Run: headless pygame with SDL's dummy video driver; simulated clock (each Clock.tick advances the game by its frame time, no real sleeping); random seed 0; keys injected as events and as key.get_pressed() state; no mouse input.
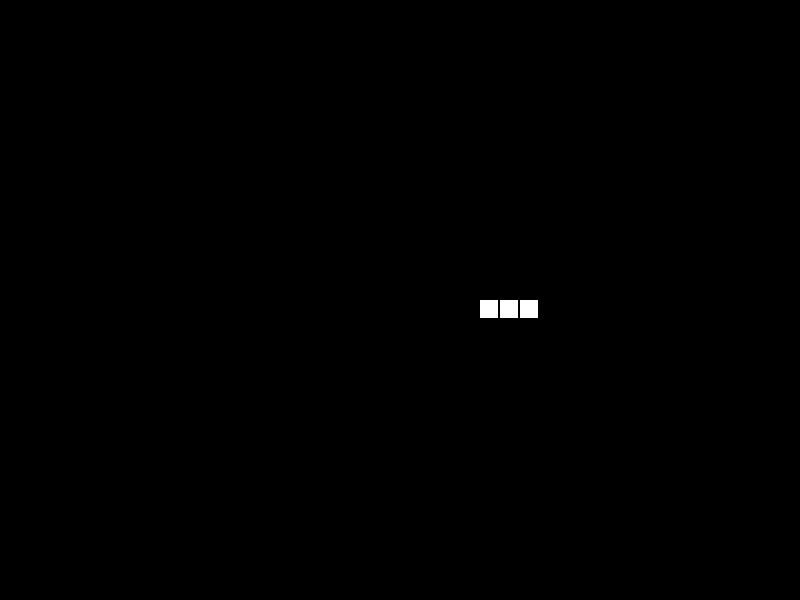
Frame 1 of 4 · flips 1–60 · no input
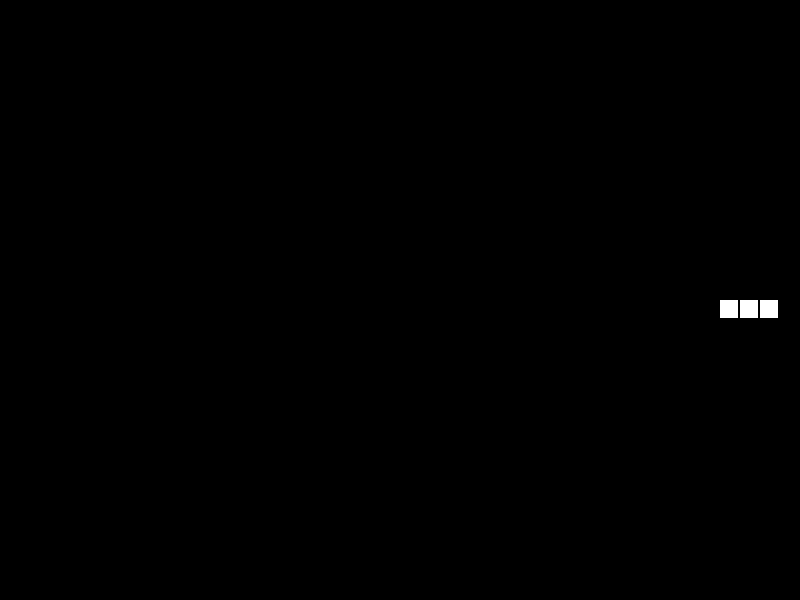
Frame 2 of 4 · flips 61–180 · tapped SPACE, RETURN · held RIGHT (→), D
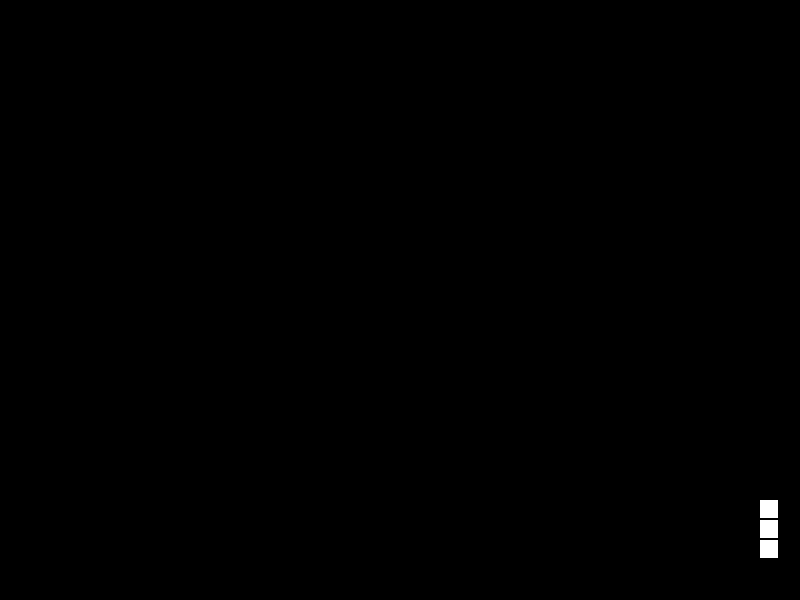
Frame 3 of 4 · flips 181–300 · held DOWN (↓), S
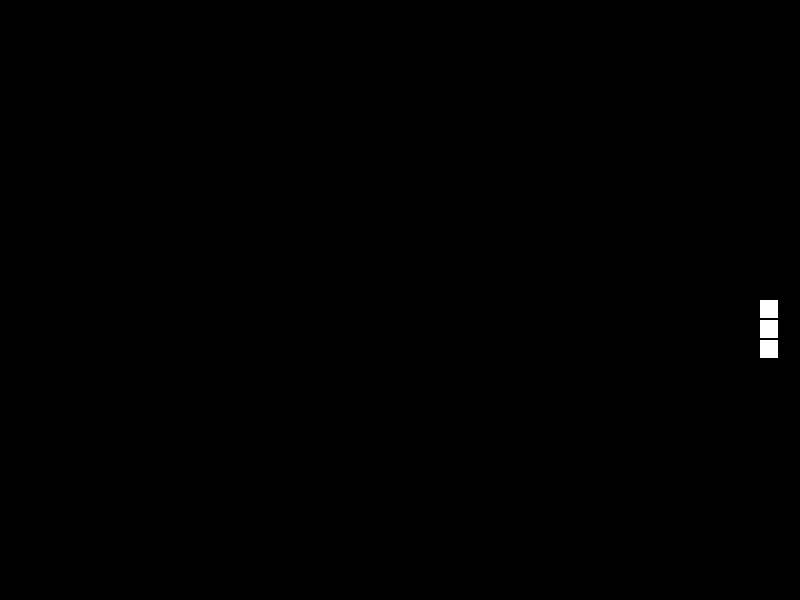
Frame 4 of 4 · flips 301–420 · held LEFT (←), A, UP (↑), W

The pygame program that drew these frames:

import pygame
import sys

pygame.init()
screen = pygame.display.set_mode((800, 600))
pygame.display.set_caption("Snake Grid")
clock = pygame.time.Clock()

# Snake state
snake_xs = [400.0, 380.0, 360.0]
snake_ys = [300.0, 300.0, 300.0]
dir_x, dir_y = 1.0, 0.0
move_timer = 0.15
grid_size = 20.0

running = True
while running:
    dt = clock.tick(60) / 1000.0

    for event in pygame.event.get():
        if event.type == pygame.QUIT:
            running = False
        
        if event.type == pygame.KEYDOWN:
            if event.key == pygame.K_RIGHT and dir_x == 0:
                dir_x, dir_y = 1.0, 0.0
            elif event.key == pygame.K_LEFT and dir_x == 0:
                dir_x, dir_y = -1.0, 0.0
            elif event.key == pygame.K_UP and dir_y == 0:
                dir_x, dir_y = 0.0, -1.0
            elif event.key == pygame.K_DOWN and dir_y == 0:
                dir_x, dir_y = 0.0, 1.0

    move_timer -= dt
    if move_timer <= 0:
        move_timer = 0.15
        
        # Calculate new head
        new_x = snake_xs[0] + dir_x * grid_size
        new_y = snake_ys[0] + dir_y * grid_size
        
        # Wrap positions
        if new_x >= 800.0: new_x = 0.0
        elif new_x < 0.0: new_x = 780.0
        if new_y >= 600.0: new_y = 0.0
        elif new_y < 0.0: new_y = 580.0
        
        # Shift segments
        for i in range(len(snake_xs) - 1, 0, -1):
            snake_xs[i] = snake_xs[i-1]
            snake_ys[i] = snake_ys[i-1]
            
        snake_xs[0] = new_x
        snake_ys[0] = new_y

    screen.fill((0, 0, 0))
    
    # Draw snake
    for i in range(len(snake_xs)):
        pygame.draw.rect(screen, (255, 255, 255), (int(snake_xs[i]), int(snake_ys[i]), 18, 18))
        
    pygame.display.flip()

pygame.quit()
sys.exit()
